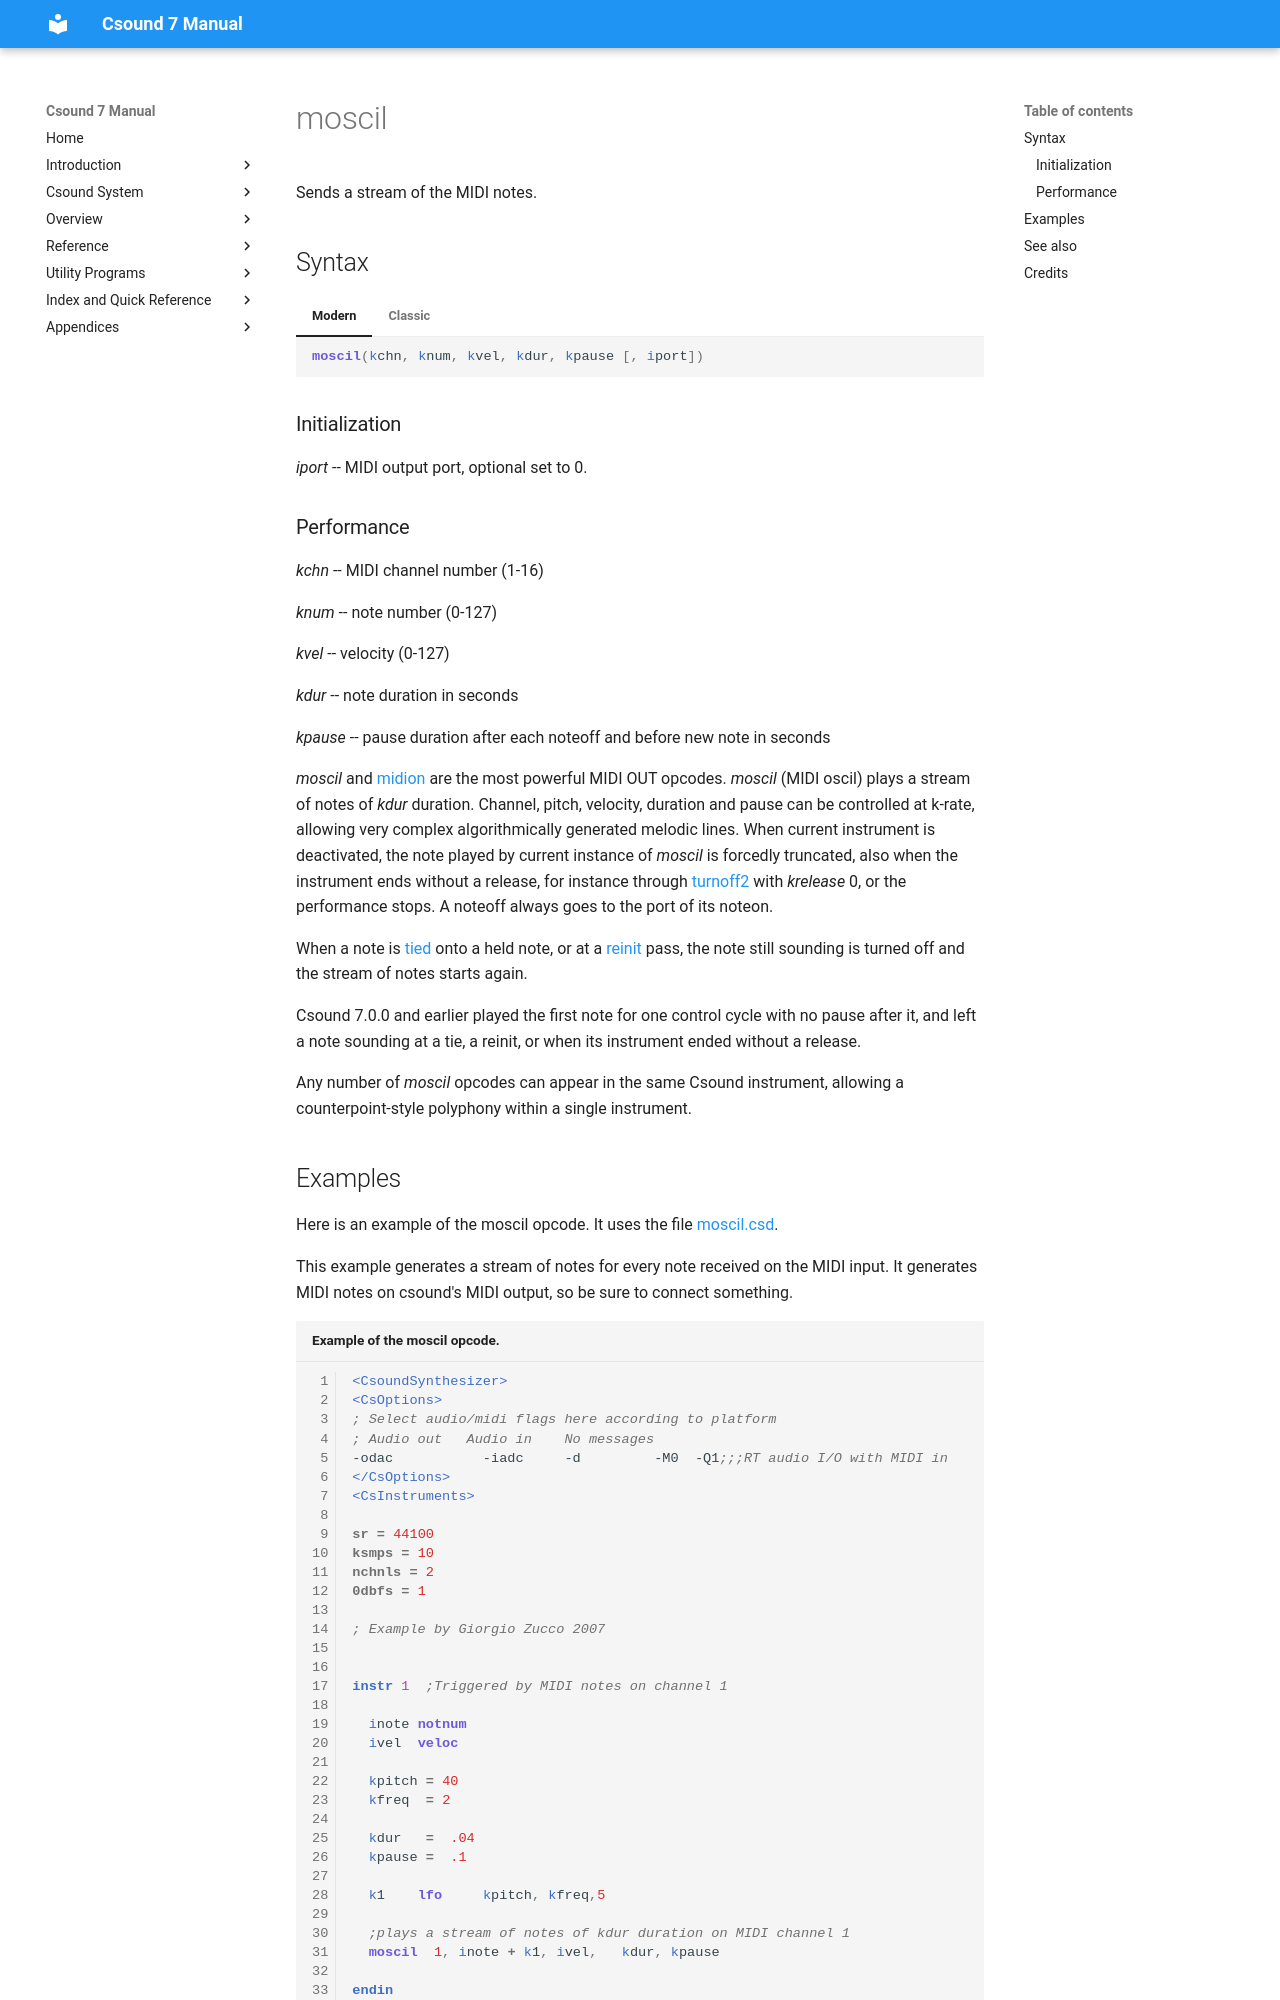

repository: csound/manual · page: opcodes/moscil/index.html · generator: mkdocs

<!--
id:moscil
category:Real-time MIDI:Note Output
-->
# moscil
Sends a stream of the MIDI notes.

## Syntax
=== "Modern"
    ``` csound-orc
    moscil(kchn, knum, kvel, kdur, kpause [, iport])
    ```

=== "Classic"
    ``` csound-orc
    moscil kchn, knum, kvel, kdur, kpause [, iport]
    ```

### Initialization

_iport_ -- MIDI output port, optional set to 0.

### Performance

_kchn_ -- MIDI channel number (1-16)

_knum_ -- note number (0-127)

_kvel_ -- velocity (0-127)

_kdur_ -- note duration in seconds

_kpause_ -- pause duration after each noteoff and before new note in seconds

_moscil_ and [midion](../opcodes/midion.md) are the most powerful MIDI OUT opcodes. _moscil_ (MIDI oscil) plays a stream of notes of _kdur_ duration. Channel, pitch, velocity, duration and pause can be controlled at k-rate, allowing very complex algorithmically generated melodic lines. When current instrument is deactivated, the note played by current instance of _moscil_ is forcedly truncated, also when the instrument ends without a release, for instance through [turnoff2](../opcodes/turnoff2.md) with _krelease_ 0, or the performance stops. A noteoff always goes to the port of its noteon.

When a note is [tied](../scoregens/i.md) onto a held note, or at a [reinit](../opcodes/reinit.md) pass, the note still sounding is turned off and the stream of notes starts again.

Csound 7.0.0 and earlier played the first note for one control cycle with no pause after it, and left a note sounding at a tie, a reinit, or when its instrument ended without a release.

Any number of _moscil_ opcodes can appear in the same Csound instrument, allowing a counterpoint-style polyphony within a single instrument.
